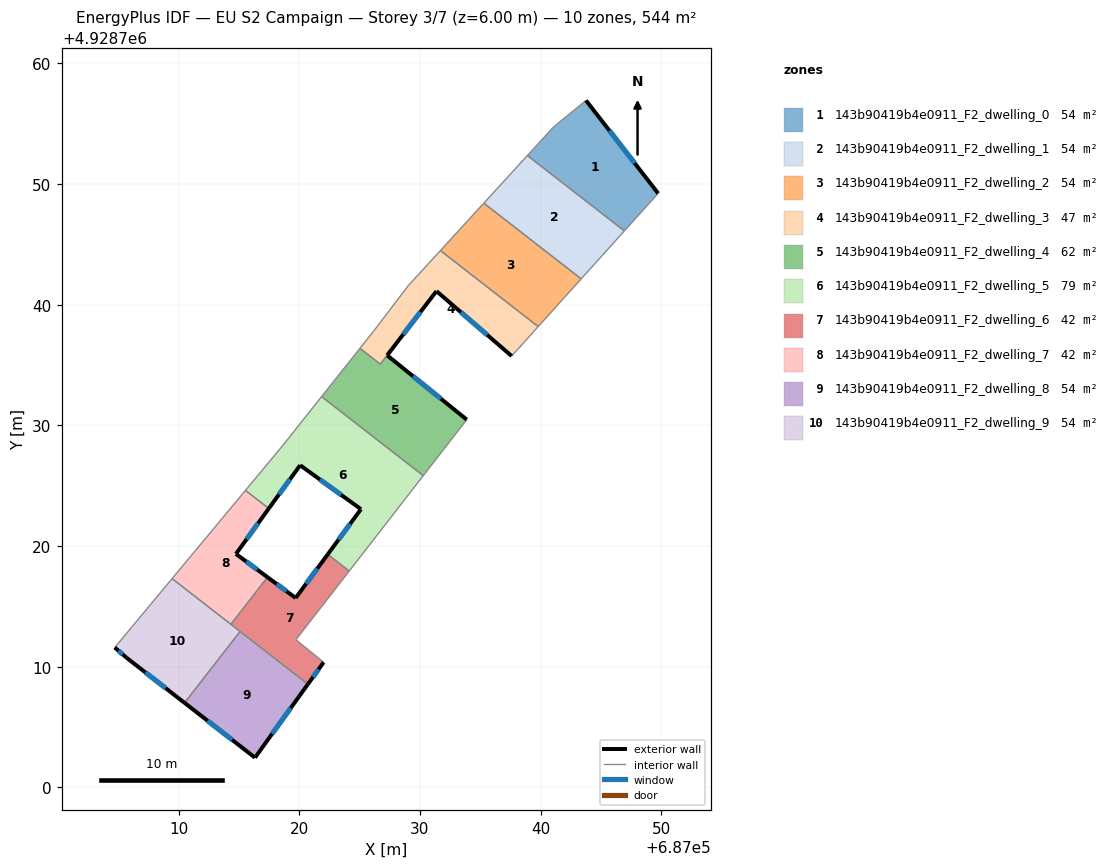
=== STOREY PLAN SPEC (per zone: floor XY polygon, exterior-wall plan segments, windows/doors) ===
zone 1: 143b90419b4e0911_F2_dwelling_0  (54.4 m²)
  floor: (687043.77, 4928756.92) (687049.74, 4928749.22) (687046.94, 4928746.11) (687038.91, 4928752.36) (687041.08, 4928754.73)
  exterior wall: (687049.74, 4928749.22) – (687043.77, 4928756.92)  [9.7 m]
    window: (687047.80, 4928751.73) – (687045.71, 4928754.42)  [3.6 m²]
  interior walls: 4
zone 2: 143b90419b4e0911_F2_dwelling_1  (54.4 m²)
  floor: (687046.94, 4928746.11) (687043.37, 4928742.14) (687035.30, 4928748.41) (687038.91, 4928752.36)
  interior walls: 4
zone 3: 143b90419b4e0911_F2_dwelling_2  (54.4 m²)
  floor: (687043.37, 4928742.14) (687039.80, 4928738.18) (687031.70, 4928744.49) (687035.30, 4928748.41)
  interior walls: 4
zone 4: 143b90419b4e0911_F2_dwelling_3  (47.2 m²)
  floor: (687039.80, 4928738.18) (687037.60, 4928735.75) (687031.38, 4928741.12) (687026.72, 4928735.07) (687026.28, 4928735.42) (687025.03, 4928736.38) (687026.21, 4928737.88) (687029.05, 4928741.58) (687031.70, 4928744.49)
  exterior wall: (687031.38, 4928741.12) – (687037.60, 4928735.75)  [8.2 m]
    window: (687033.40, 4928739.38) – (687035.58, 4928737.49)  [3.0 m²]
  exterior wall: (687027.29, 4928735.81) – (687031.38, 4928741.12)  [6.7 m]
    window: (687028.62, 4928737.54) – (687030.05, 4928739.40)  [2.5 m²]
  interior walls: 9
zone 5: 143b90419b4e0911_F2_dwelling_4  (61.6 m²)
  floor: (687033.89, 4928730.47) (687030.28, 4928725.83) (687021.85, 4928732.38) (687025.03, 4928736.38) (687026.40, 4928735.32) (687026.72, 4928735.07) (687027.29, 4928735.80)
  exterior wall: (687033.89, 4928730.47) – (687027.29, 4928735.80)  [8.5 m]
    window: (687031.74, 4928732.21) – (687029.43, 4928734.07)  [3.1 m²]
  interior walls: 7
zone 6: 143b90419b4e0911_F2_dwelling_5  (79.5 m²)
  floor: (687030.28, 4928725.83) (687024.14, 4928717.93) (687022.36, 4928719.31) (687025.11, 4928723.05) (687020.07, 4928726.70) (687017.48, 4928723.11) (687015.55, 4928724.61) (687018.59, 4928728.27) (687021.85, 4928732.38)
  exterior wall: (687025.11, 4928723.05) – (687022.36, 4928719.31)  [4.6 m]
    window: (687024.22, 4928721.84) – (687023.26, 4928720.53)  [1.7 m²]
  exterior wall: (687020.07, 4928726.70) – (687025.11, 4928723.05)  [6.2 m]
    window: (687021.71, 4928725.51) – (687023.48, 4928724.24)  [2.3 m²]
  exterior wall: (687017.48, 4928723.11) – (687020.07, 4928726.70)  [4.4 m]
    window: (687018.32, 4928724.28) – (687019.23, 4928725.53)  [1.6 m²]
  interior walls: 6
zone 7: 143b90419b4e0911_F2_dwelling_6  (41.8 m²)
  floor: (687024.14, 4928717.93) (687019.72, 4928712.24) (687022.03, 4928710.37) (687020.72, 4928708.55) (687014.34, 4928713.51) (687017.37, 4928717.42) (687019.70, 4928715.70) (687022.36, 4928719.31)
  exterior wall: (687020.72, 4928708.55) – (687022.03, 4928710.37)  [2.2 m]
    window: (687021.14, 4928709.14) – (687021.60, 4928709.78)  [0.8 m²]
  exterior wall: (687019.70, 4928715.70) – (687017.37, 4928717.42)  [2.9 m]
    window: (687018.95, 4928716.26) – (687018.13, 4928716.86)  [1.1 m²]
  exterior wall: (687022.36, 4928719.31) – (687019.70, 4928715.70)  [4.5 m]
    window: (687021.50, 4928718.14) – (687020.57, 4928716.87)  [1.6 m²]
  interior walls: 6
zone 8: 143b90419b4e0911_F2_dwelling_7  (41.8 m²)
  floor: (687017.48, 4928723.11) (687014.76, 4928719.35) (687017.37, 4928717.42) (687014.34, 4928713.51) (687009.46, 4928717.30) (687015.55, 4928724.61)
  exterior wall: (687014.76, 4928719.35) – (687017.48, 4928723.11)  [4.6 m]
    window: (687015.64, 4928720.57) – (687016.59, 4928721.89)  [1.7 m²]
  exterior wall: (687017.37, 4928717.42) – (687014.76, 4928719.35)  [3.3 m]
    window: (687016.52, 4928718.04) – (687015.61, 4928718.72)  [1.2 m²]
  interior walls: 4
zone 9: 143b90419b4e0911_F2_dwelling_8  (54.4 m²)
  floor: (687020.72, 4928708.55) (687016.33, 4928702.47) (687010.50, 4928707.00) (687015.10, 4928712.92)
  exterior wall: (687010.50, 4928707.00) – (687016.33, 4928702.47)  [7.4 m]
    window: (687012.40, 4928705.53) – (687014.44, 4928703.94)  [2.7 m²]
  exterior wall: (687016.33, 4928702.47) – (687020.72, 4928708.55)  [7.5 m]
    window: (687017.76, 4928704.45) – (687019.29, 4928706.57)  [2.7 m²]
  interior walls: 2
zone 10: 143b90419b4e0911_F2_dwelling_9  (54.4 m²)
  floor: (687015.10, 4928712.92) (687010.50, 4928707.00) (687005.69, 4928710.75) (687004.71, 4928711.59) (687009.46, 4928717.30)
  exterior wall: (687005.69, 4928710.75) – (687010.50, 4928707.00)  [6.1 m]
    window: (687007.25, 4928709.53) – (687008.93, 4928708.22)  [2.2 m²]
  exterior wall: (687004.71, 4928711.59) – (687005.69, 4928710.75)  [1.3 m]
    window: (687005.03, 4928711.32) – (687005.37, 4928711.02)  [0.5 m²]
  interior walls: 4

=== DERIVED (storey summary) ===
Building: EU S2 Campaign
Storey: 3 of 7  (floor level z = 6.00 m)
Storey gross floor area: 543.9 m²
Zones on this storey: 10
  - 143b90419b4e0911_F2_dwelling_0: floor 54.4 m²; exterior wall 9.7 m (29.2 m²); 1 window(s) 3.6 m²; WWR 12.2%
  - 143b90419b4e0911_F2_dwelling_1: floor 54.4 m²
  - 143b90419b4e0911_F2_dwelling_2: floor 54.4 m²
  - 143b90419b4e0911_F2_dwelling_3: floor 47.2 m²; exterior wall 14.9 m (44.8 m²); 2 window(s) 5.5 m²; WWR 12.2%
  - 143b90419b4e0911_F2_dwelling_4: floor 61.6 m²; exterior wall 8.5 m (25.5 m²); 1 window(s) 3.1 m²; WWR 12.2%
  - 143b90419b4e0911_F2_dwelling_5: floor 79.5 m²; exterior wall 15.3 m (45.9 m²); 3 window(s) 5.6 m²; WWR 12.2%
  - 143b90419b4e0911_F2_dwelling_6: floor 41.8 m²; exterior wall 9.6 m (28.9 m²); 3 window(s) 3.5 m²; WWR 12.2%
  - 143b90419b4e0911_F2_dwelling_7: floor 41.8 m²; exterior wall 7.9 m (23.7 m²); 2 window(s) 2.9 m²; WWR 12.2%
  - 143b90419b4e0911_F2_dwelling_8: floor 54.4 m²; exterior wall 14.9 m (44.7 m²); 2 window(s) 5.5 m²; WWR 12.2%
  - 143b90419b4e0911_F2_dwelling_9: floor 54.4 m²; exterior wall 7.4 m (22.2 m²); 2 window(s) 2.7 m²; WWR 12.2%
Zone adjacency (shared interzone walls):
  - 143b90419b4e0911_F2_dwelling_0 ↔ 143b90419b4e0911_F2_dwelling_1
  - 143b90419b4e0911_F2_dwelling_1 ↔ 143b90419b4e0911_F2_dwelling_2
  - 143b90419b4e0911_F2_dwelling_2 ↔ 143b90419b4e0911_F2_dwelling_3
  - 143b90419b4e0911_F2_dwelling_3 ↔ 143b90419b4e0911_F2_dwelling_4
  - 143b90419b4e0911_F2_dwelling_4 ↔ 143b90419b4e0911_F2_dwelling_5
  - 143b90419b4e0911_F2_dwelling_5 ↔ 143b90419b4e0911_F2_dwelling_6
  - 143b90419b4e0911_F2_dwelling_5 ↔ 143b90419b4e0911_F2_dwelling_7
  - 143b90419b4e0911_F2_dwelling_6 ↔ 143b90419b4e0911_F2_dwelling_7
  - 143b90419b4e0911_F2_dwelling_6 ↔ 143b90419b4e0911_F2_dwelling_8
  - 143b90419b4e0911_F2_dwelling_6 ↔ 143b90419b4e0911_F2_dwelling_9
  - 143b90419b4e0911_F2_dwelling_7 ↔ 143b90419b4e0911_F2_dwelling_9
  - 143b90419b4e0911_F2_dwelling_8 ↔ 143b90419b4e0911_F2_dwelling_9